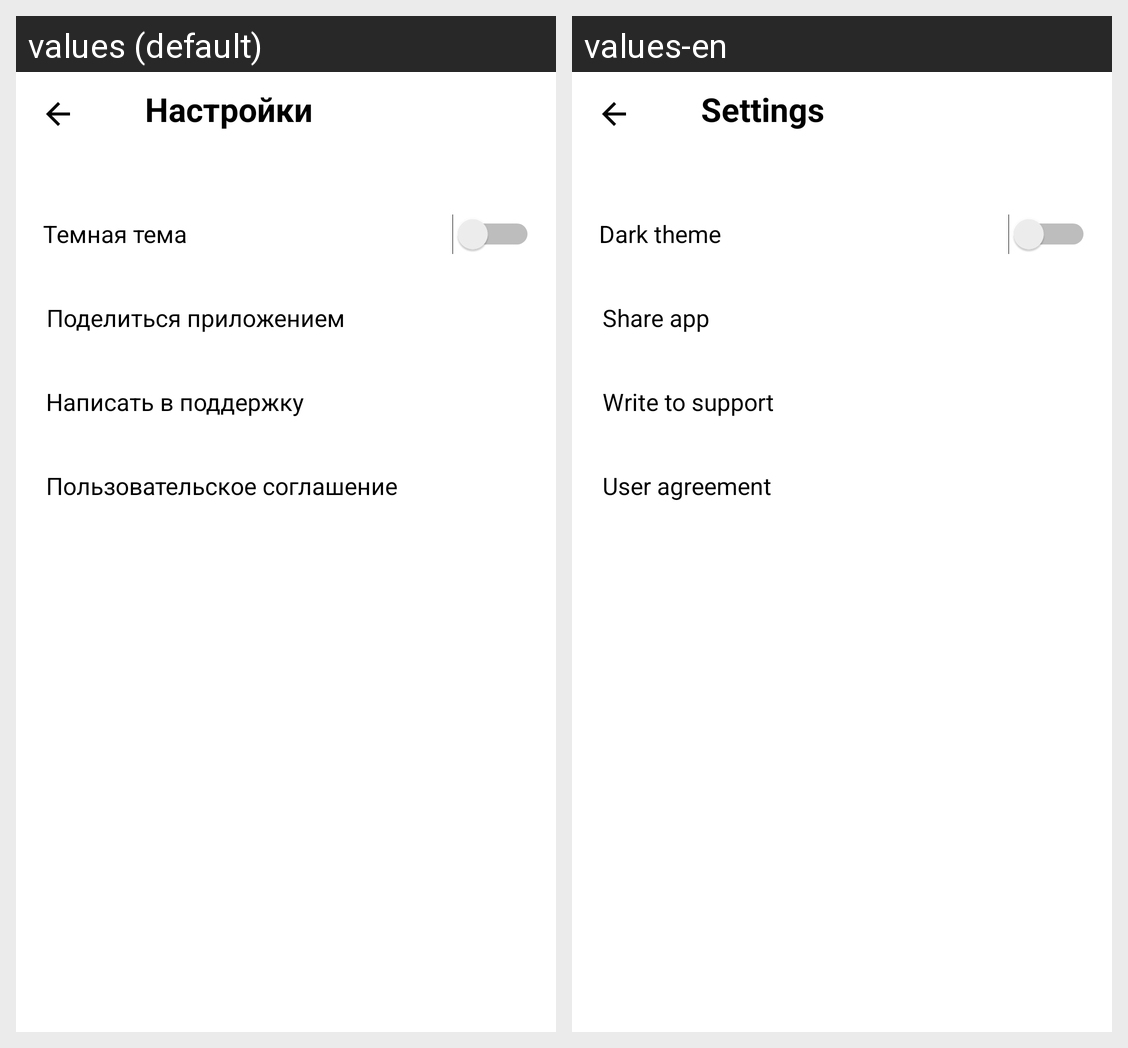

Strings drawn on this Android screen and how each of the app's shown locales translates them:
Android screen res/layout/settings_activity.xml rendered under 2 locales, left to right: values (default), values-en. Device: Nexus 5 (rendered at 1080×1920; each locale shown at half size, 540×960, under a caption strip naming it); theme Theme.MaterialComponents.DayNight.NoActionBar.
Strings drawn on this screen, with the default value and each locale's value (text and hints the layout hard-codes, and strings that could not be matched under every locale, appear in the picture but are not listed):

buton_settings
  values: Настройки
  values-en: Settings

dark_theme
  values: Темная тема
  values-en: Dark theme

share_app
  values: Поделиться приложением
  values-en: Share app

support
  values: Написать в поддержку
  values-en: Write to support

agreement
  values: Пользовательское соглашение
  values-en: User agreement
